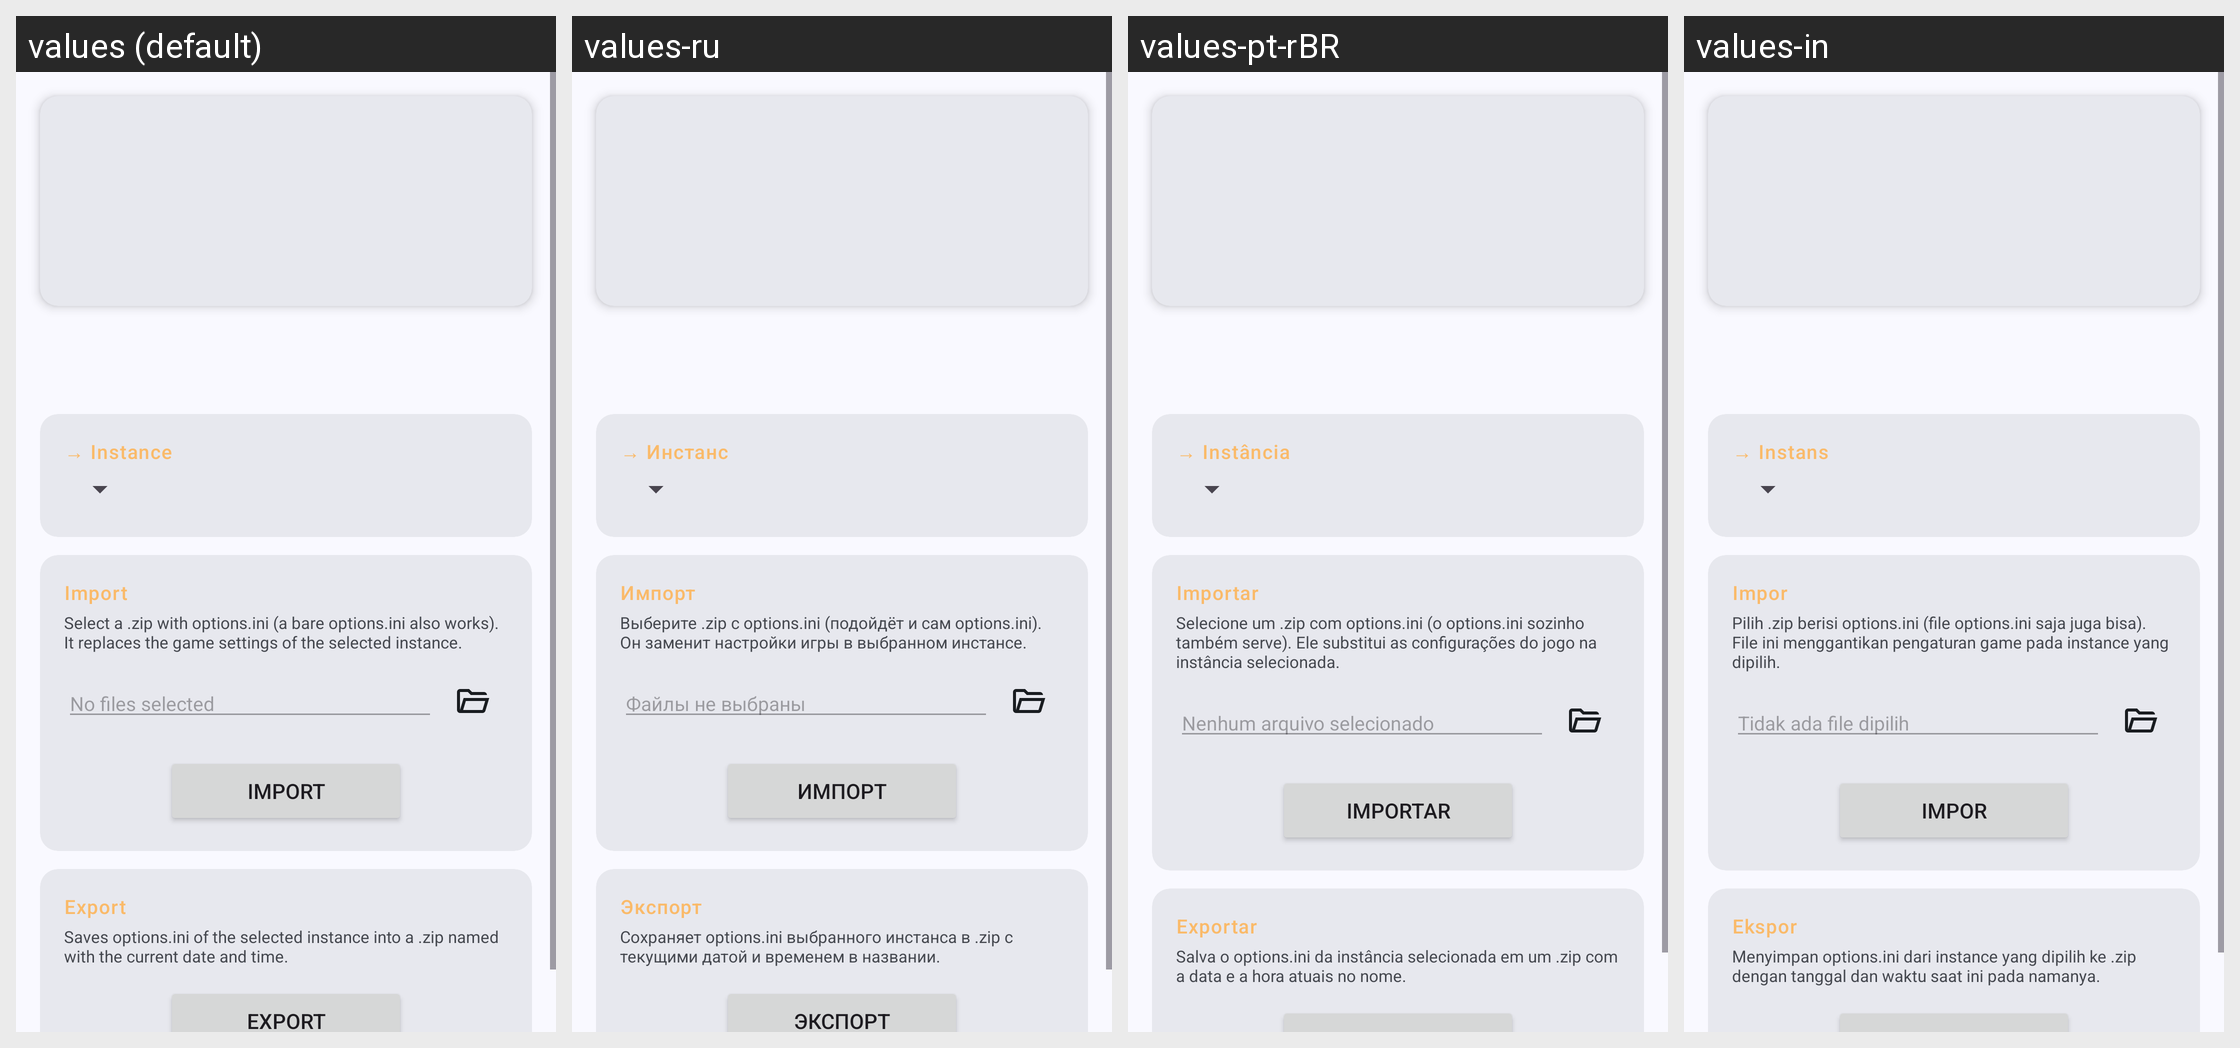

This grid shows one Android layout under several languages. Give, for every string resource on the screen, its name, the default text and each shown locale's text.
Android screen res/layout/fragment_game_settings.xml rendered under 4 locales, left to right: values (default), values-ru, values-pt-rBR, values-in. Device: Nexus 5 (rendered at 1080×1920; each locale shown at half size, 540×960, under a caption strip naming it); theme AppTheme.
Other locales in the repository, not shown: values-zh-rCN.
Strings drawn on this screen, with the default value and each locale's value (text and hints the layout hard-codes, and strings that could not be matched under every locale, appear in the picture but are not listed):

install_mod_group_instance
  values: → Instance
  values-ru: → Инстанс
  values-pt-rBR: → Instância
  values-in: → Instans

game_settings_import_title
  values: Import
  values-ru: Импорт
  values-pt-rBR: Importar
  values-in: Impor

game_settings_import_hint
  values: Select a .zip with options.ini (a bare options.ini also works). It replaces the game settings of the selected instance.
  values-ru: Выберите .zip с options.ini (подойдёт и сам options.ini). Он заменит настройки игры в выбранном инстансе.
  values-pt-rBR: Selecione um .zip com options.ini (o options.ini sozinho também serve). Ele substitui as configurações do jogo na instância selecionada.
  values-in: Pilih .zip berisi options.ini (file options.ini saja juga bisa). File ini menggantikan pengaturan game pada instance yang dipilih.

game_instance_no_file_selected
  values: No files selected
  values-ru: Файлы не выбраны
  values-pt-rBR: Nenhum arquivo selecionado
  values-in: Tidak ada file dipilih

import_label
  values: Import
  values-ru: Импорт
  values-pt-rBR: Importar
  values-in: Impor

game_settings_export_title
  values: Export
  values-ru: Экспорт
  values-pt-rBR: Exportar
  values-in: Ekspor

game_settings_export_hint
  values: Saves options.ini of the selected instance into a .zip named with the current date and time.
  values-ru: Сохраняет options.ini выбранного инстанса в .zip с текущими датой и временем в названии.
  values-pt-rBR: Salva o options.ini da instância selecionada em um .zip com a data e a hora atuais no nome.
  values-in: Menyimpan options.ini dari instance yang dipilih ke .zip dengan tanggal dan waktu saat ini pada namanya.

export_label
  values: Export
  values-ru: Экспорт
  values-pt-rBR: Exportar
  values-in: Ekspor
